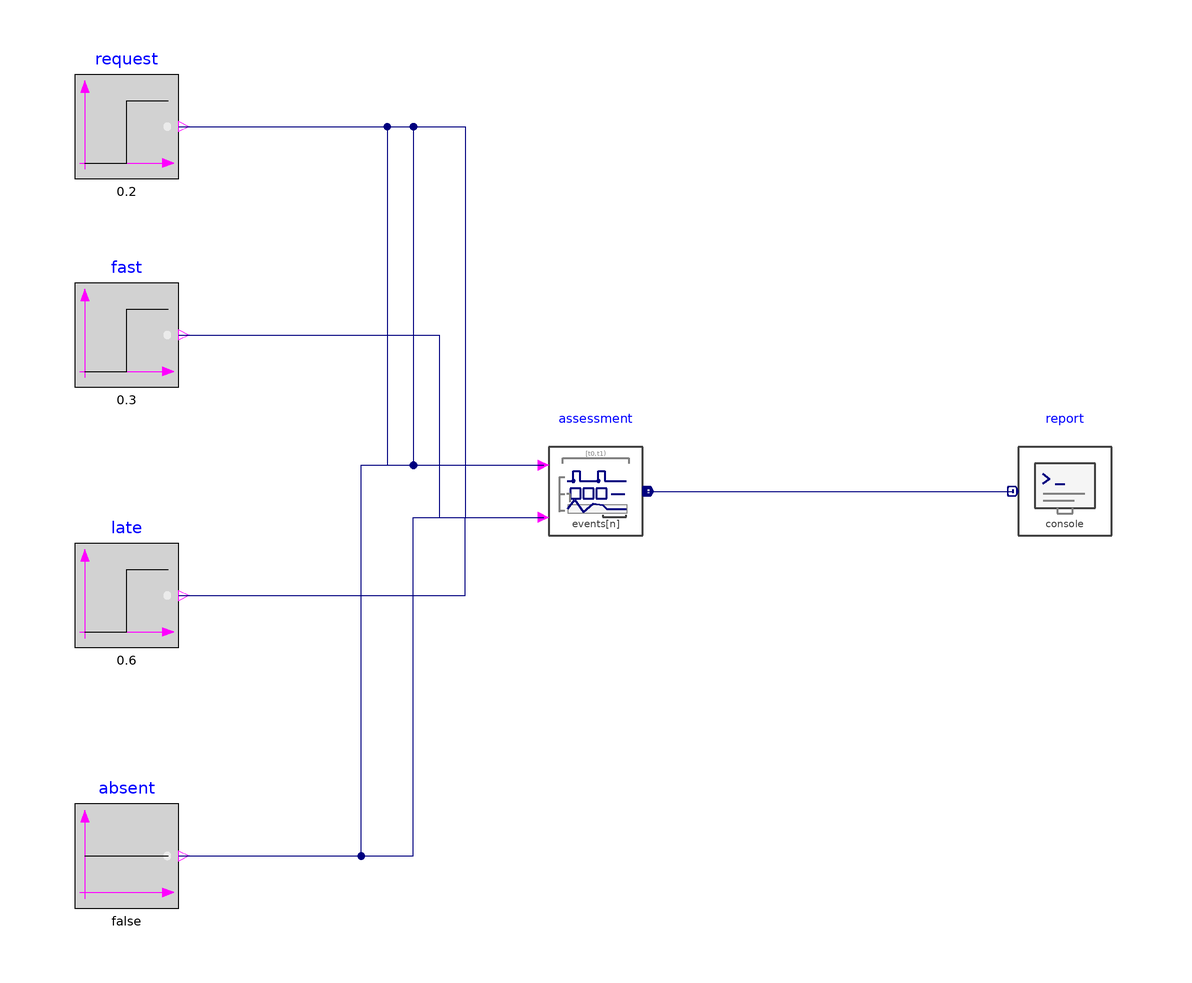

This picture is the connection diagram that the Modelica source below describes through its graphical annotations.

model RequestResponseDeadline "Compare timely, late, missing and undemanded responses"
 Modelica.Blocks.Sources.BooleanStep request(startTime=0.2) "Request" annotation(Placement(transformation(origin={-90,70},extent={{-10,-10},{10,10}})));
 Modelica.Blocks.Sources.BooleanStep fast(startTime=0.3) "Fast" annotation(Placement(transformation(origin={-90,30},extent={{-10,-10},{10,10}})));
 Modelica.Blocks.Sources.BooleanStep late(startTime=0.6) "Late" annotation(Placement(transformation(origin={-90,-20},extent={{-10,-10},{10,10}})));
 Modelica.Blocks.Sources.BooleanConstant absent(k=false) "Absent" annotation(Placement(transformation(origin={-90,-70},extent={{-10,-10},{10,10}})));
 EvaluationLibrary.Response.EventAssessment assessment(n=5,metricId={"action","same_instant","missing_action","not_demanded","late_action"},deadline=fill(0.2,5),windowStop=1) "Assessment" annotation(Placement(transformation(origin={0,0},extent={{-10,-10},{10,10}})));
 EvaluationLibrary.Results.ConsoleWriter report(n=5,runId="deadline") "Report" annotation(Placement(transformation(origin={90,0},extent={{-10,-10},{10,10}})));
equation
 connect(request.y,assessment.request[1]) annotation(Line(points={{-80.0, 70.0}, {-40, 70}, {-40, 5}, {-10.0, 5.0}},color={0,0,127}));
 connect(request.y,assessment.request[2]) annotation(Line(points={{-80.0, 70.0}, {-40, 70}, {-40, 5}, {-10.0, 5.0}},color={0,0,127}));
 connect(request.y,assessment.request[3]) annotation(Line(points={{-80.0, 70.0}, {-40, 70}, {-40, 5}, {-10.0, 5.0}},color={0,0,127}));
 connect(request.y,assessment.request[5]) annotation(Line(points={{-80.0, 70.0}, {-35, 70}, {-35, 5}, {-10.0, 5.0}},color={0,0,127}));
 connect(absent.y,assessment.request[4]) annotation(Line(points={{-80.0, -70.0}, {-45, -70}, {-45, 5}, {-10.0, 5.0}},color={0,0,127}));
 connect(fast.y,assessment.response[1]) annotation(Line(points={{-80.0, 30.0}, {-30, 30}, {-30, -5}, {-10.0, -5.0}},color={0,0,127}));
 connect(request.y,assessment.response[2]) annotation(Line(points={{-80.0, 70.0}, {-25, 70}, {-25, -5}, {-10.0, -5.0}},color={0,0,127}));
 connect(absent.y,assessment.response[3]) annotation(Line(points={{-80.0, -70.0}, {-35, -70}, {-35, -5}, {-10.0, -5.0}},color={0,0,127}));
 connect(absent.y,assessment.response[4]) annotation(Line(points={{-80.0, -70.0}, {-35, -70}, {-35, -5}, {-10.0, -5.0}},color={0,0,127}));
 connect(late.y,assessment.response[5]) annotation(Line(points={{-80.0, -20.0}, {-25, -20}, {-25, -5}, {-10.0, -5.0}},color={0,0,127}));
 connect(assessment.y,report.u) annotation(Line(points={{10.0, 0.0}, {80.0, 0.0}},color={0,0,127}));
 annotation(experiment(StartTime=0,StopTime=1.2,Interval=0.01,Tolerance=1e-7),Diagram(coordinateSystem(preserveAspectRatio=true,extent={{-120,-100},{120,100}})),Icon(coordinateSystem(preserveAspectRatio=true,extent={{-100,-100},{100,100}}),
      graphics={
        Ellipse(extent={{-90,-90},{90,90}}, lineColor={128,128,128}, fillColor={245,245,245}, fillPattern=FillPattern.Solid, pattern=LinePattern.Solid, lineThickness=0.5),
        Polygon(points={{-62,43},{-62,-43},{-5,0},{-62,43}}, lineColor={75,138,73}, fillColor={75,138,73}, fillPattern=FillPattern.Solid, pattern=LinePattern.Solid, lineThickness=0.5),
        Line(points={{11.2,11.52},{24.64,11.52},{24.64,25.44},{35.2,25.44},{35.2,11.52},{68.8,11.52}}, color={0,0,127}, thickness=1, pattern=LinePattern.Solid),
        Line(points={{11.2,-13.92},{43.84,-13.92},{43.84,0},{54.4,0},{54.4,-13.92},{68.8,-13.92}}, color={0,0,127}, thickness=1, pattern=LinePattern.Solid),
        Line(points={{24.64,8.64},{24.64,-20.64}}, color={128,128,128}, thickness=0.45, pattern=LinePattern.Dot),
        Line(points={{43.84,8.16},{43.84,-20.64}}, color={128,128,128}, thickness=0.45, pattern=LinePattern.Dot),
        Line(points={{24.64,-19.2},{43.84,-19.2}}, color={128,128,128}, thickness=0.65, pattern=LinePattern.Solid, arrow={Arrow.Filled,Arrow.Filled}),
        Line(points={{61.12,27.84},{61.12,-20.64}}, color={191,0,0}, thickness=0.65, pattern=LinePattern.Dash),
        Text(extent={{-150,155},{150,125}}, textString="%name", textColor={0,0,255}, fontSize=0)
      }),Documentation(info="<html><p>Applies a 0.2 s deadline to five channels. Responses delayed by 0.1 s and 0 s satisfy the requirement; missing and late responses violate it. The channel with no request is not applicable. Inspect <code>assessment.timedOut</code> and <code>assessment.y</code>, and compare the five console results.</p></html>"));
end RequestResponseDeadline;